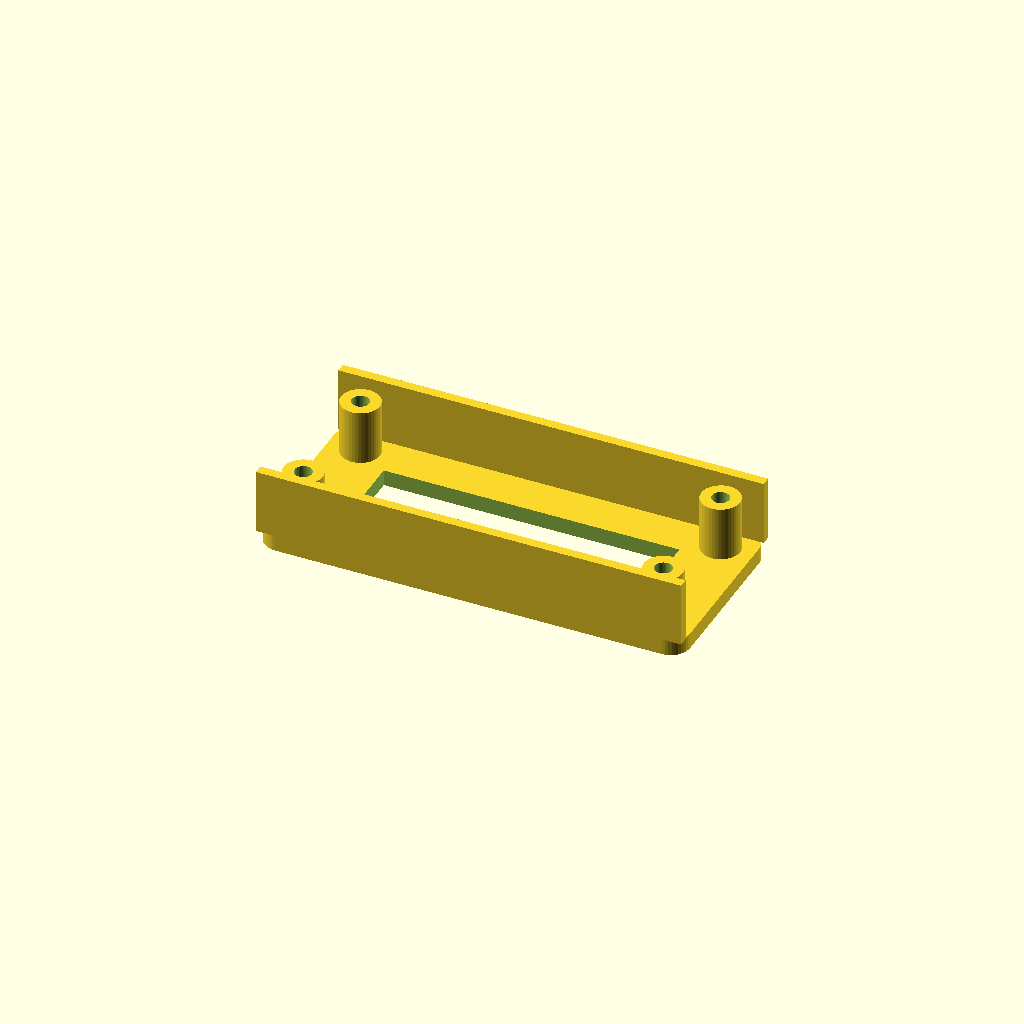
Cell 1 — every parameter at its default value.
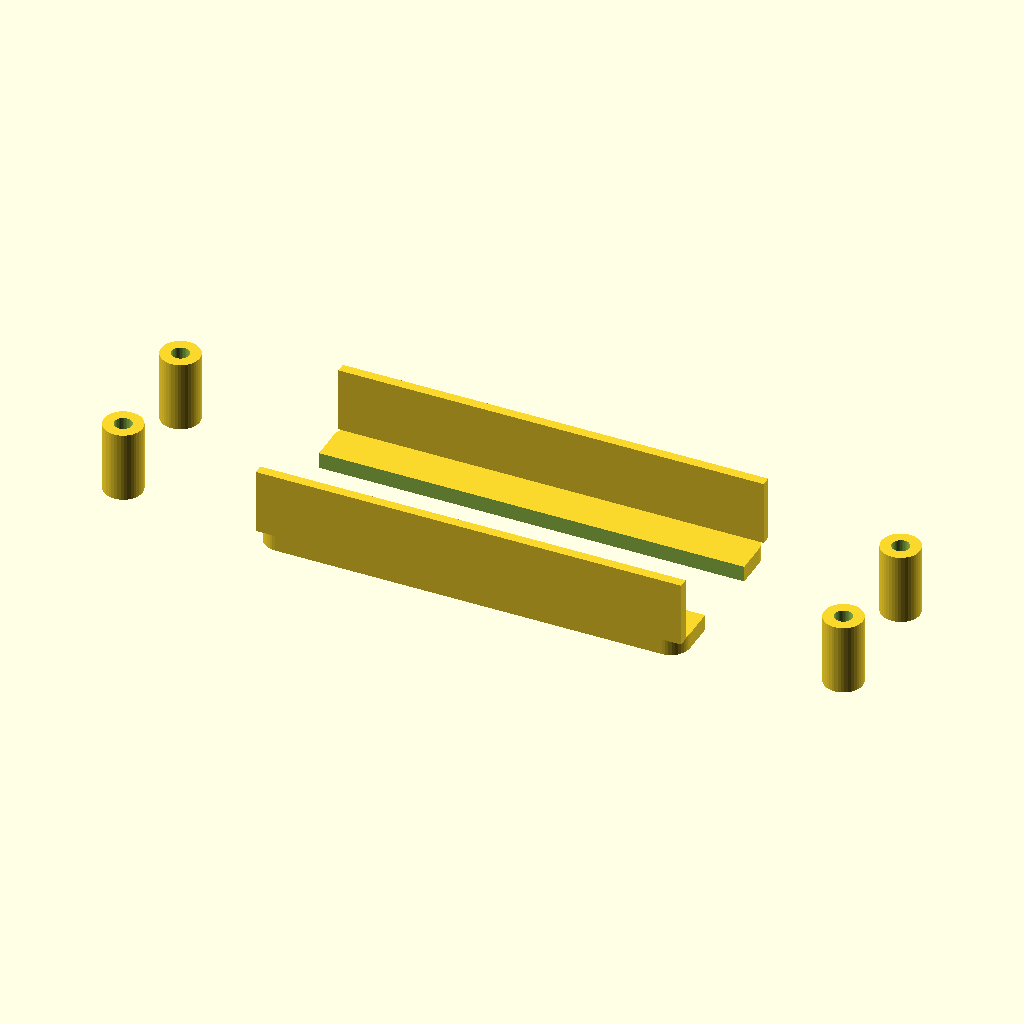
Cell 2: hole_dx = 111.76 (everything else at default).
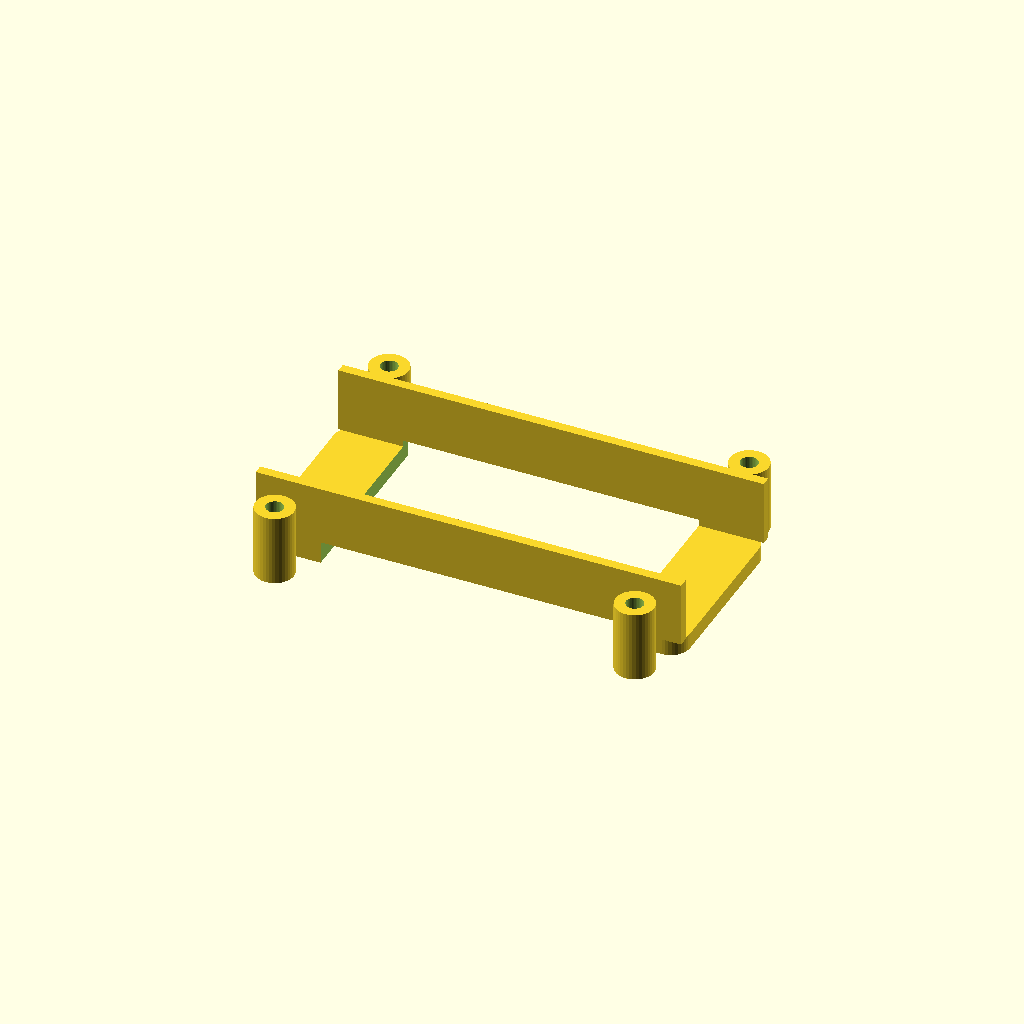
Cell 3: hole_dy = 38.1 (everything else at default).
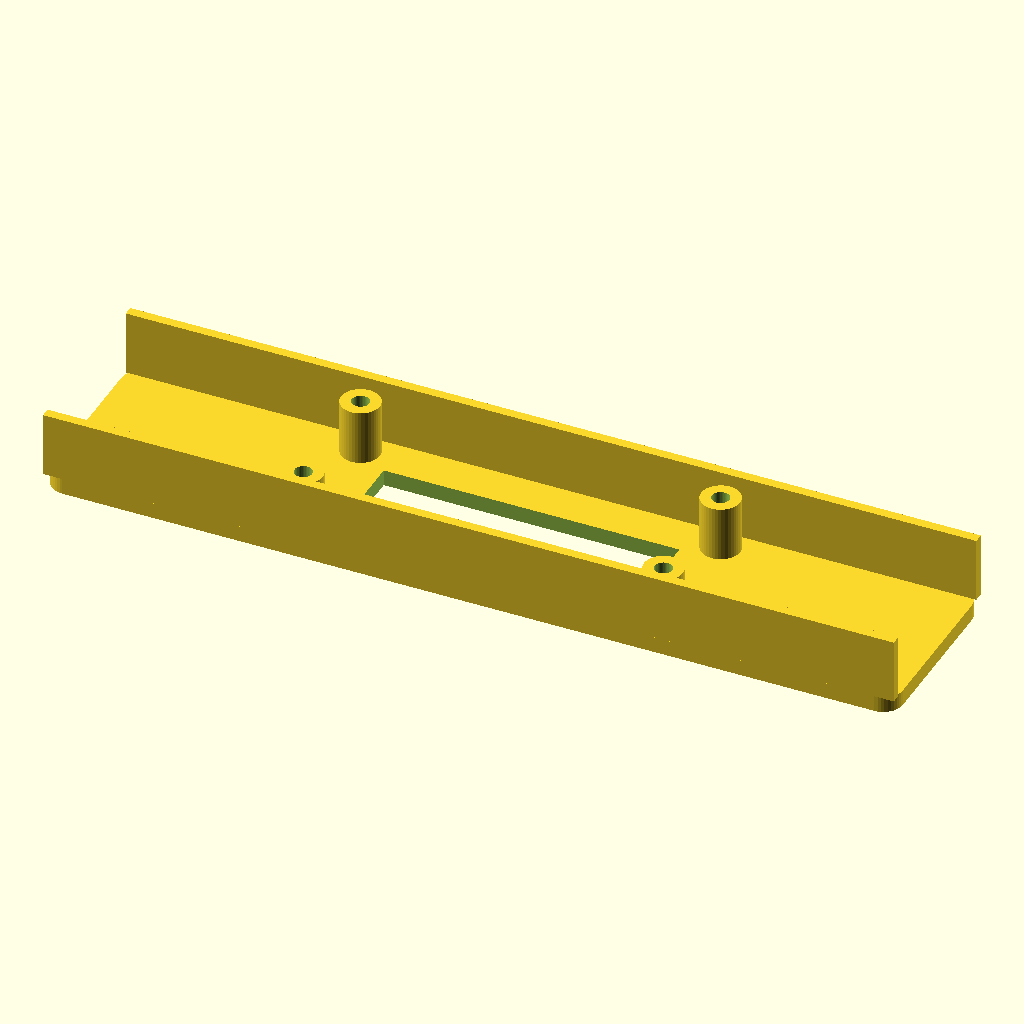
Cell 4 — bracket_length set to 132, the other parameters unchanged.
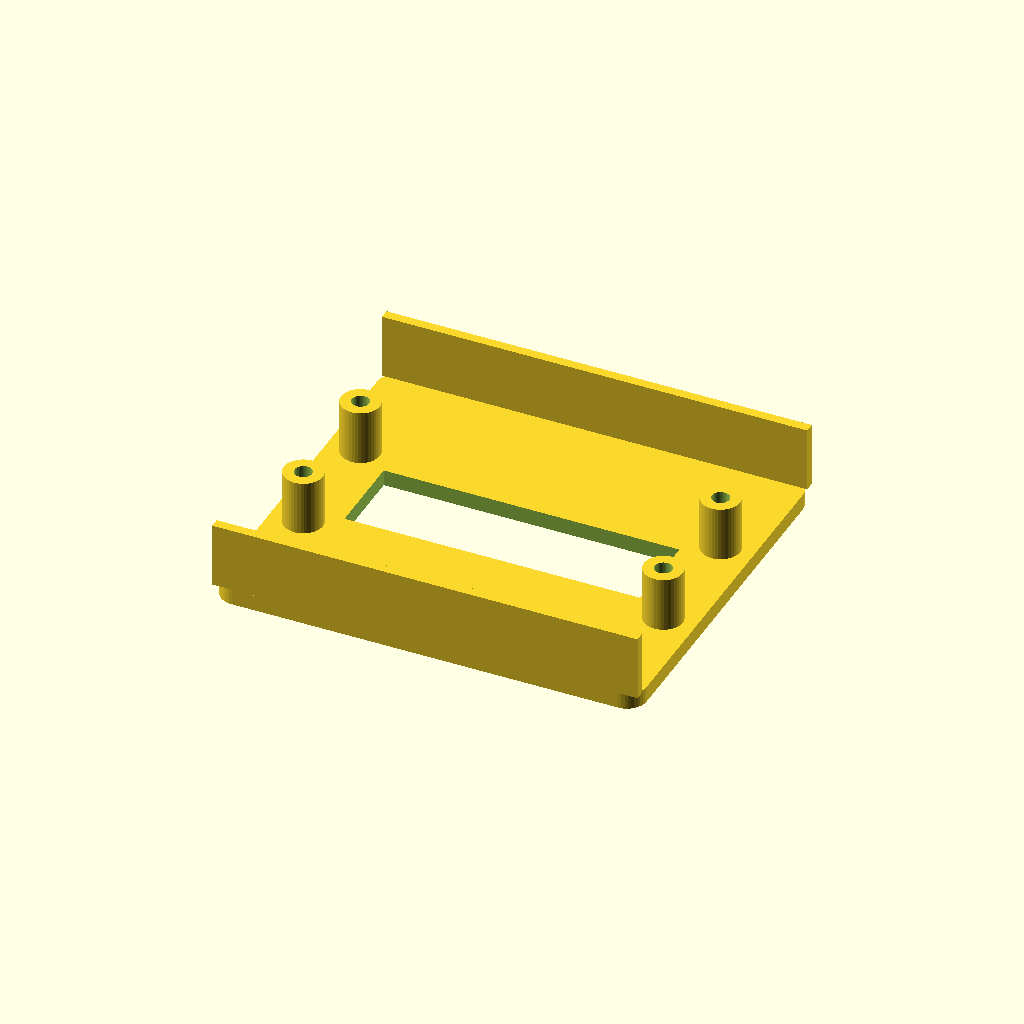
Cell 5 — bracket_width set to 58, the other parameters unchanged.
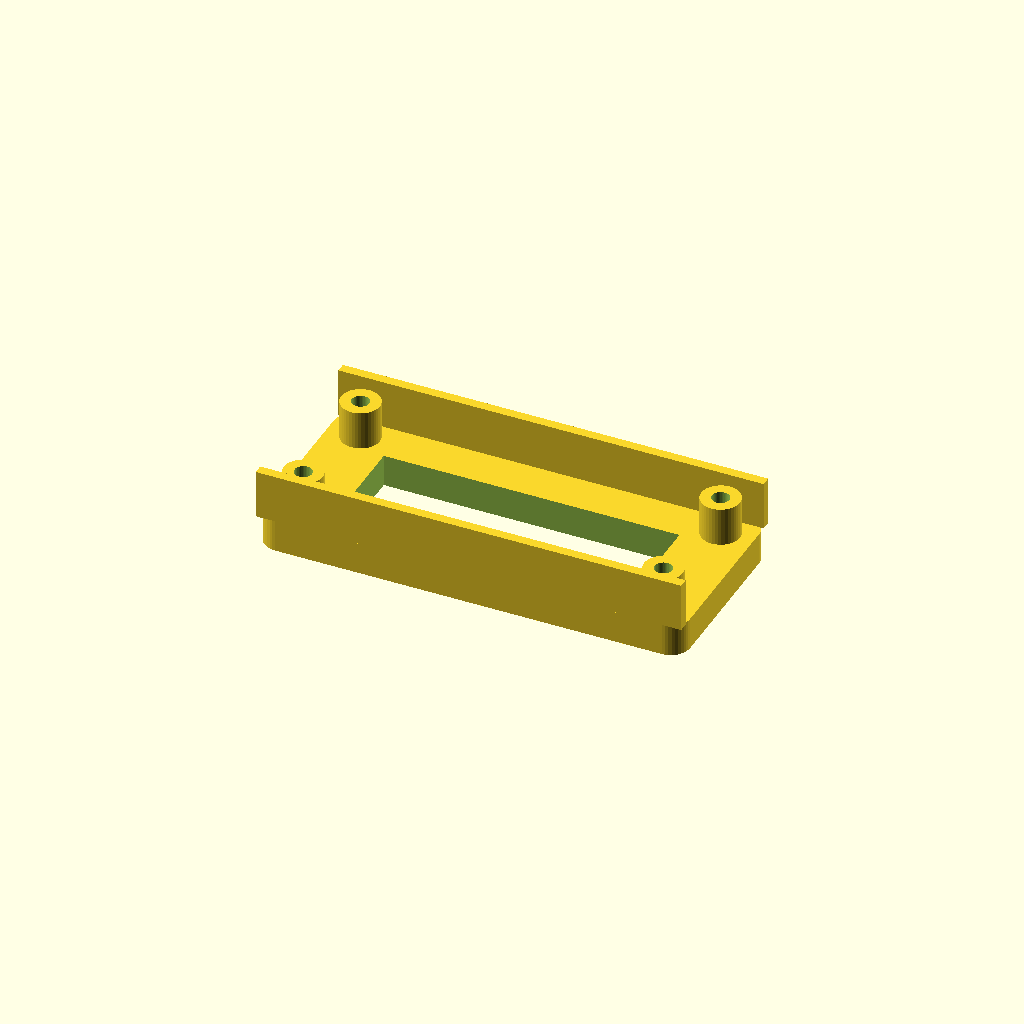
Cell 6: base_thick = 5 (everything else at default).
One fixed orthographic camera (rotation 55°, 0°, 25°; colour scheme Cornfield) for every cell.
Source of the model, hardware/robotic_arm_motherboard/pca9685_mount_bracket.scad:
// ROBOMOTION 5-DOF Robotic Arm - PCA9685 Servo Controller Mounting Bracket
// Designed for mounting PCA9685 16-ch module to motherboard PCB via 4x M2.5 standoffs
// Hole spacing: 55.88mm x 19.05mm

$fn = 40;

// Dimensions (mm)
hole_dx = 55.88; // Hole spacing long axis
hole_dy = 19.05; // Hole spacing short axis
bracket_length = 66.0;
bracket_width  = 29.0;
base_thick     = 2.5;
standoff_h     = 11.0; // Height matching female header socket
pillar_d       = 6.0;
screw_hole_d   = 2.7;  // Clearance for M2.5 screws

module pca9685_mount() {
    difference() {
        union() {
            // Main base plate with rounded corners
            hull() {
                translate([-(bracket_length/2 - 3), -(bracket_width/2 - 3), 0])
                    cylinder(r=3, h=base_thick);
                translate([(bracket_length/2 - 3), -(bracket_width/2 - 3), 0])
                    cylinder(r=3, h=base_thick);
                translate([(bracket_length/2 - 3), (bracket_width/2 - 3), 0])
                    cylinder(r=3, h=base_thick);
                translate([-(bracket_length/2 - 3), (bracket_width/2 - 3), 0])
                    cylinder(r=3, h=base_thick);
            }
            
            // 4 Standoff pillars
            for (sx = [-1, 1]) {
                for (sy = [-1, 1]) {
                    translate([sx * hole_dx/2, sy * hole_dy/2, 0])
                        cylinder(d=pillar_d, h=standoff_h);
                }
            }
            
            // Side alignment ribs (prevent module sliding)
            translate([-bracket_length/2, -(bracket_width/2), base_thick])
                cube([bracket_length, 1.5, standoff_h - base_thick + 1.6]);
            translate([-bracket_length/2, (bracket_width/2 - 1.5), base_thick])
                cube([bracket_length, 1.5, standoff_h - base_thick + 1.6]);
        }
        
        // Center cutout for header pins and airflow
        translate([-(hole_dx/2 - 5), -(hole_dy/2 - 3), -1])
            cube([hole_dx - 10, hole_dy - 6, base_thick + 2]);
            
        // 4 screw holes (M2.5 clearance throughout pillars & base)
        for (sx = [-1, 1]) {
            for (sy = [-1, 1]) {
                translate([sx * hole_dx/2, sy * hole_dy/2, -1])
                    cylinder(d=screw_hole_d, h=standoff_h + 4);
            }
        }
    }
}

pca9685_mount();
Parameter table extracted from the source (name, type, default, range or options):
hole_dx: number, default 55.88
hole_dy: number, default 19.05
bracket_length: number, default 66
bracket_width: number, default 29
base_thick: number, default 2.5
standoff_h: number, default 11
pillar_d: number, default 6
screw_hole_d: number, default 2.7
